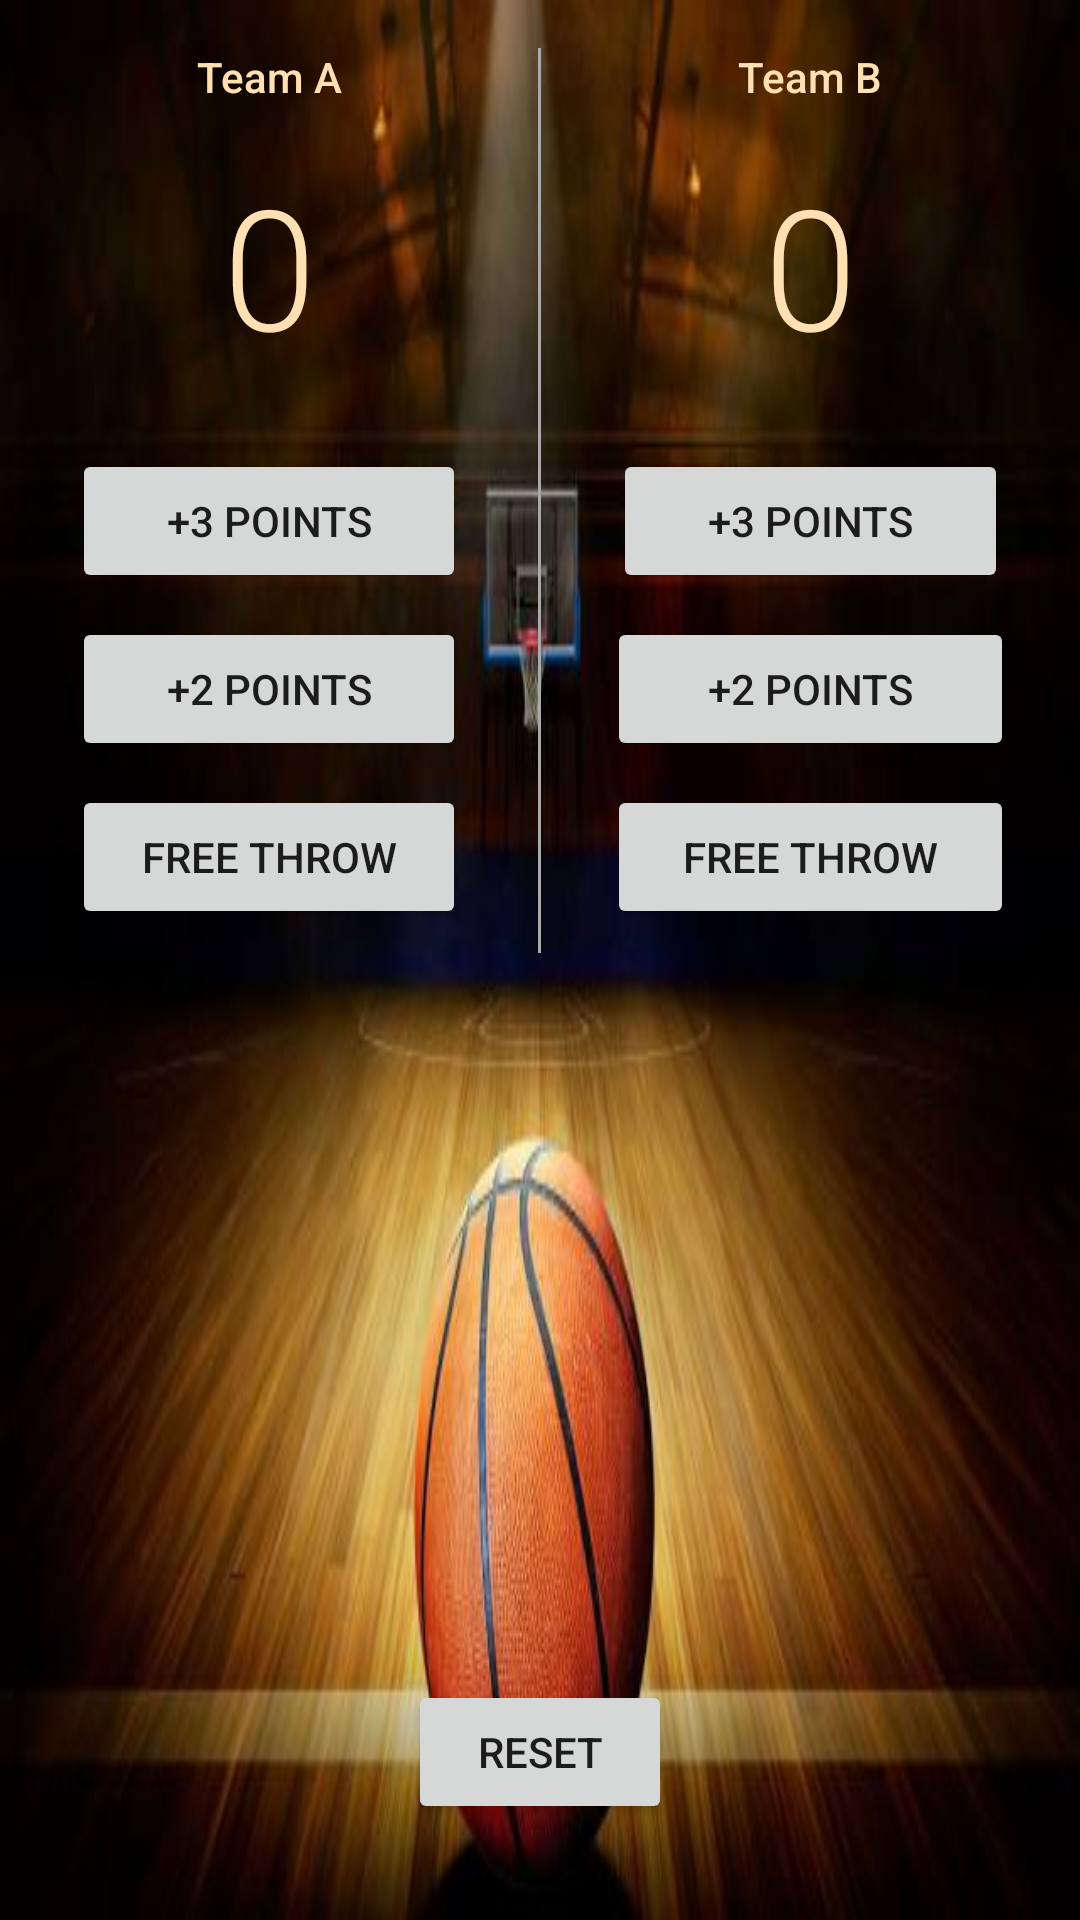

Write the Android layout XML for this screen, with the resource values it uses.
<!-- AndroidManifest.xml: application theme AppTheme -->
<!-- res/layout/activity_basketball.xml -->
<?xml version="1.0" encoding="utf-8"?>
<RelativeLayout xmlns:android="http://schemas.android.com/apk/res/android"
    xmlns:app="http://schemas.android.com/apk/res-auto"
    xmlns:tools="http://schemas.android.com/tools"
    android:layout_width="match_parent"
    android:layout_height="match_parent"
    android:background="@drawable/court"
    tools:context="com.example.jorky.ownapp.BasketballActivity">

    <LinearLayout
        android:layout_width="match_parent"
        android:layout_height="wrap_content"
        android:orientation="horizontal">

        <LinearLayout
            android:layout_width="0dp"
            android:layout_height="wrap_content"
            android:layout_weight="1"
            android:orientation="vertical">

            <TextView
                android:layout_width="match_parent"
                android:layout_height="wrap_content"
                android:fontFamily="sans-serif-medium"
                android:gravity="center"
                android:padding="16dp"
                android:text="Team A"
                android:textColor="#FFE0B2"
                android:textSize="14sp" />

            <TextView
                android:id="@+id/team_a_score"
                android:layout_width="match_parent"
                android:layout_height="wrap_content"
                android:fontFamily="sans-serif-light"
                android:gravity="center"
                android:paddingBottom="24dp"
                android:text="0"
                android:textColor="#FFE0B2"
                android:textSize="56sp" />

            <Button
                android:id="@+id/button"
                android:layout_width="match_parent"
                android:layout_height="wrap_content"
                android:layout_marginBottom="8dp"
                android:layout_marginLeft="24dp"
                android:layout_marginRight="24dp"
                android:onClick="addThreeForTeamA"
                android:text="+3 Points" />

            <Button
                android:layout_width="match_parent"
                android:layout_height="wrap_content"
                android:layout_marginBottom="8dp"
                android:layout_marginLeft="24dp"
                android:layout_marginRight="24dp"
                android:onClick="addTwoForTeamA"
                android:text="+2 Points" />

            <Button
                android:layout_width="match_parent"
                android:layout_height="wrap_content"
                android:layout_marginBottom="8dp"
                android:layout_marginLeft="24dp"
                android:layout_marginRight="24dp"
                android:onClick="addOneForTeamA"
                android:text="Free throw" />
        </LinearLayout>

        <View
            android:layout_width="1dp"
            android:layout_height="match_parent"
            android:layout_marginTop="16dp"
            android:background="@android:color/darker_gray" />

        <LinearLayout
            android:layout_width="0dp"
            android:layout_height="match_parent"
            android:layout_weight="1"
            android:orientation="vertical">

            <TextView
                android:layout_width="match_parent"
                android:layout_height="wrap_content"
                android:fontFamily="sans-serif-medium"
                android:gravity="center"
                android:padding="16dp"
                android:text="Team B"
                android:textColor="#FFE0B2"
                android:textSize="14sp" />

            <TextView
                android:id="@+id/team_b_score"
                android:layout_width="match_parent"
                android:layout_height="wrap_content"
                android:fontFamily="sans-serif-light"
                android:gravity="center"
                android:paddingBottom="24dp"
                android:text="0"
                android:textColor="#FFE0B2"
                android:textSize="56sp" />

            <Button
                android:layout_width="match_parent"
                android:layout_height="wrap_content"
                android:layout_marginBottom="8dp"
                android:layout_marginLeft="24dp"
                android:layout_marginRight="24dp"
                android:onClick="addThreeForTeamB"
                android:text="+3 Points" />

            <Button
                android:layout_width="match_parent"
                android:layout_height="wrap_content"
                android:layout_marginBottom="8dp"
                android:layout_marginLeft="22dp"
                android:layout_marginRight="22dp"
                android:onClick="addTwoForTeamB"
                android:text="+2 Points" />

            <Button
                android:layout_width="match_parent"
                android:layout_height="wrap_content"
                android:layout_marginBottom="8dp"
                android:layout_marginLeft="22dp"
                android:layout_marginRight="22dp"
                android:onClick="addOneForTeamB"
                android:text="Free throw" />
        </LinearLayout>
    </LinearLayout>

    <Button
        android:layout_width="wrap_content"
        android:layout_height="wrap_content"
        android:layout_alignParentBottom="true"
        android:layout_centerHorizontal="true"
        android:layout_marginBottom="32dp"
        android:onClick="resetScore"
        android:text="Reset" />

</RelativeLayout>
<!-- resources referenced by this layout -->
<resources>
  <!-- drawable court: jpg bitmap (drawable, 24020 bytes) -->
  <style name="AppTheme" parent="Theme.AppCompat.Light">
      </style>
</resources>
